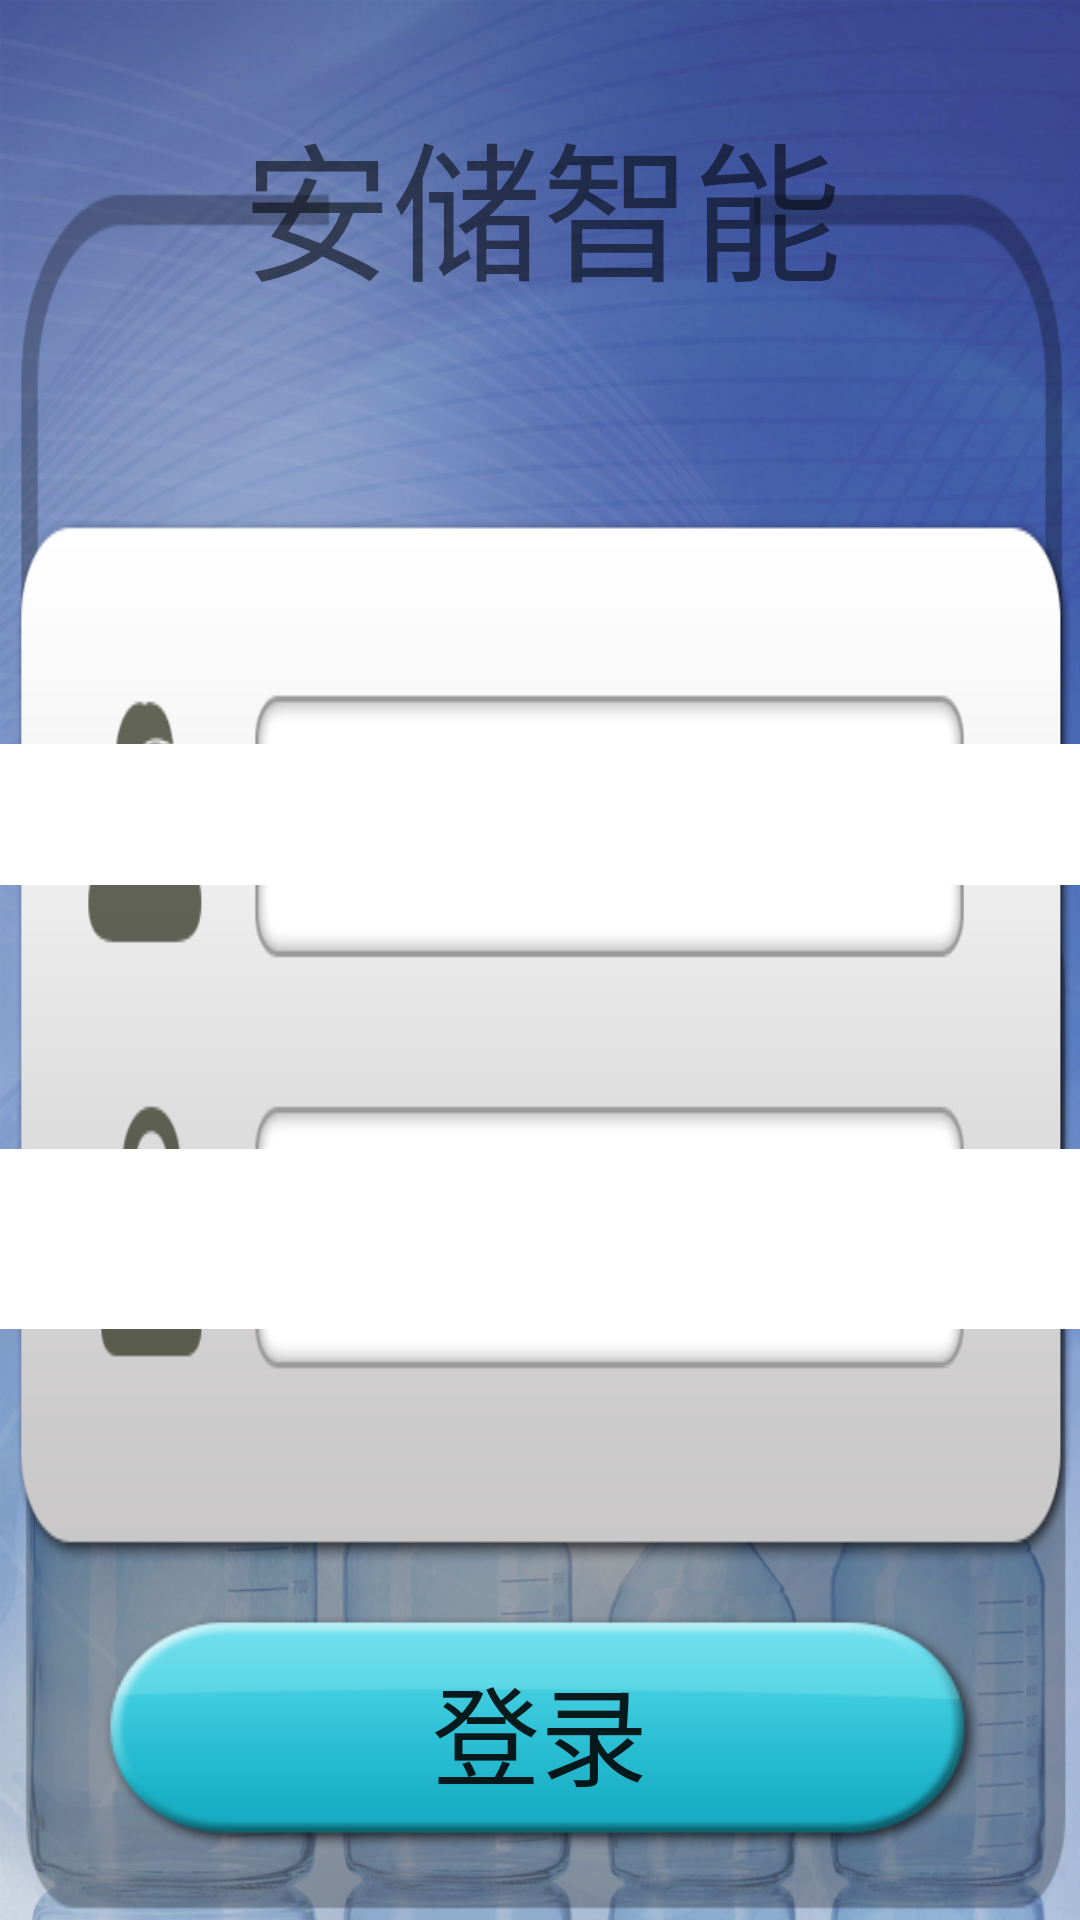

Reconstruct the res/layout file that produces this screen, plus the resources it refers to.
<!-- AndroidManifest.xml: application theme AppTheme -->
<!-- res/layout/activity_login.xml -->
<?xml version="1.0" encoding="utf-8"?>
<android.support.constraint.ConstraintLayout xmlns:android="http://schemas.android.com/apk/res/android"
    xmlns:app="http://schemas.android.com/apk/res-auto"
    xmlns:tools="http://schemas.android.com/tools"
    android:id="@+id/activity_login"
    android:layout_width="match_parent"
    android:layout_height="match_parent"
    tools:context="com.example.smartcabinet.LoginActivity">

    <ImageView
        android:id="@+id/imageView2"
        android:layout_width="match_parent"
        android:layout_height="match_parent"
        android:background="@drawable/background"
        app:layout_constraintBottom_toBottomOf="parent"
        app:layout_constraintEnd_toEndOf="parent"
        app:layout_constraintStart_toStartOf="parent"
        app:layout_constraintTop_toTopOf="parent" />

    <ImageView
        android:id="@+id/imageView"
        android:layout_width="wrap_content"
        android:layout_height="wrap_content"
        android:layout_alignParentTop="true"
        android:layout_centerHorizontal="true"
        android:layout_marginTop="32dp"
        android:background="@drawable/luru_bg"
        app:layout_constraintEnd_toEndOf="parent"
        app:layout_constraintStart_toStartOf="parent"
        app:layout_constraintTop_toTopOf="parent" />

    <TextView
        android:id="@+id/title_login"
        android:layout_width="wrap_content"
        android:layout_height="wrap_content"
        android:layout_alignTop="@+id/imageView"
        android:layout_centerHorizontal="true"
        android:text="安储智能"
        android:textSize="50sp"
        app:layout_constraintEnd_toEndOf="@+id/imageView"
        app:layout_constraintHorizontal_bias="0.504"
        app:layout_constraintStart_toStartOf="@+id/imageView"
        app:layout_constraintTop_toTopOf="@+id/imageView" />

    <Button
        android:id="@+id/button_login"
        android:layout_width="300sp"
        android:layout_height="80sp"
        android:layout_alignBottom="@+id/imageView"
        android:layout_centerHorizontal="true"
        android:layout_marginBottom="40dp"
        android:background="@drawable/btn_style_denglu"
        android:text="登录"
        android:textSize="36sp"
        app:layout_constraintBottom_toBottomOf="@+id/imageView"
        app:layout_constraintEnd_toEndOf="@+id/imageView"
        app:layout_constraintStart_toStartOf="@+id/imageView" />

    <EditText
        android:id="@+id/et_userName"
        android:layout_width="400sp"
        android:layout_height="47dp"
        android:layout_alignEnd="@+id/imageView"
        android:layout_below="@+id/title_login"
        android:layout_marginTop="216dp"
        android:background="@android:color/background_light"
        android:ems="10"
        android:inputType="text"
        android:textSize="36sp"
        app:layout_constraintEnd_toEndOf="@+id/imageView"
        app:layout_constraintHorizontal_bias="0.65"
        app:layout_constraintStart_toStartOf="@+id/imageView"
        app:layout_constraintTop_toTopOf="@+id/imageView" />

    <EditText
        android:id="@+id/et_userPassword"
        android:layout_width="400sp"
        android:layout_height="60sp"
        android:layout_alignStart="@+id/button_login"
        android:background="@android:color/background_light"
        android:layout_below="@+id/et_userName"
        android:layout_marginTop="88dp"
        android:ems="10"
        android:inputType="textPassword"
        android:textSize="36sp"
        app:layout_constraintEnd_toEndOf="@+id/imageView"
        app:layout_constraintHorizontal_bias="0.65"
        app:layout_constraintStart_toStartOf="@+id/imageView"
        app:layout_constraintTop_toBottomOf="@+id/et_userName" />

</android.support.constraint.ConstraintLayout>
<!-- resources referenced by this layout -->
<resources>
  <!-- drawable background: png bitmap (drawable, 817550 bytes) -->
  <!-- drawable btn_style_denglu (drawable) -->
  <?xml version="1.0" encoding="utf-8"?>
  <selector xmlns:android="http://schemas.android.com/apk/res/android">
      <item android:state_pressed="false" android:drawable="@drawable/denglu_button" />
      <item android:state_pressed="true" android:drawable="@drawable/denglu_button_press" />
  </selector>
  <!-- drawable luru_bg: png bitmap (drawable, 19415 bytes) -->
  <style name="AppTheme" parent="Theme.AppCompat.Light.DarkActionBar">
          
          <item name="colorPrimary">@color/colorPrimary</item>
          <item name="colorPrimaryDark">@color/colorPrimaryDark</item>
          <item name="colorAccent">@color/colorAccent</item>
      </style>
  <!-- drawable denglu_button: png bitmap (drawable, 10220 bytes) -->
  <!-- drawable denglu_button_press: png bitmap (drawable, 7970 bytes) -->
  <color name="colorPrimary">#3F51B5</color>
  <color name="colorPrimaryDark">#303F9F</color>
  <color name="colorAccent">#ff4081</color>
</resources>
